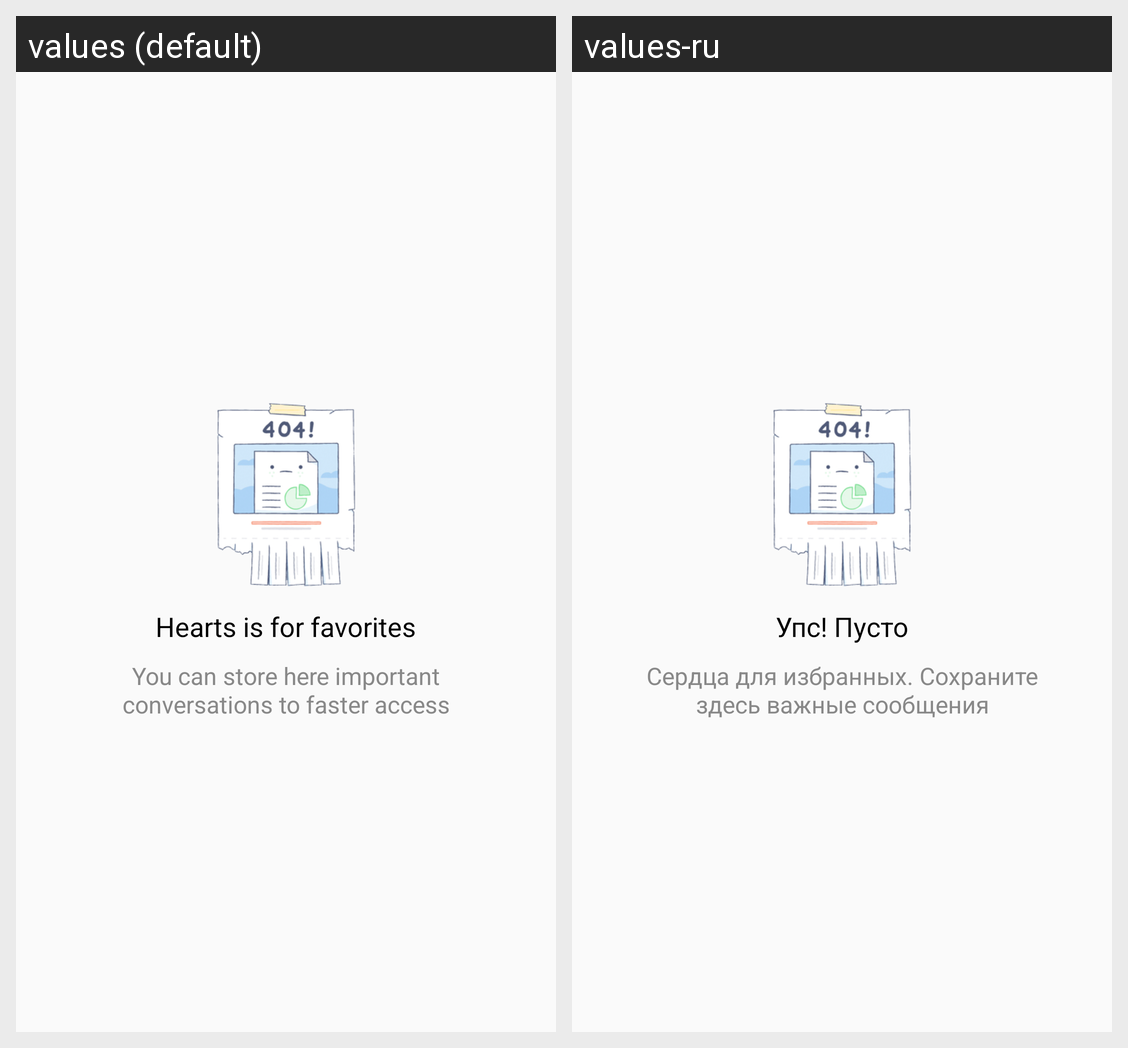

Translations of the strings shown on this Android screen, per locale in the grid:
Android screen res/layout/empty.xml rendered under 2 locales, left to right: values (default), values-ru. Device: Nexus 5 (rendered at 1080×1920; each locale shown at half size, 540×960, under a caption strip naming it); theme Theme.NoActionBar.
Strings drawn on this screen, with the default value and each locale's value (text and hints the layout hard-codes, and strings that could not be matched under every locale, appear in the picture but are not listed):

favorites_empty_title
  values: Hearts is for favorites
  values-ru: Упс! Пусто

favorites_empty_sub_title
  values: You can store here important conversations to faster access
  values-ru: Сердца для избранных. Сохраните здесь важные сообщения
